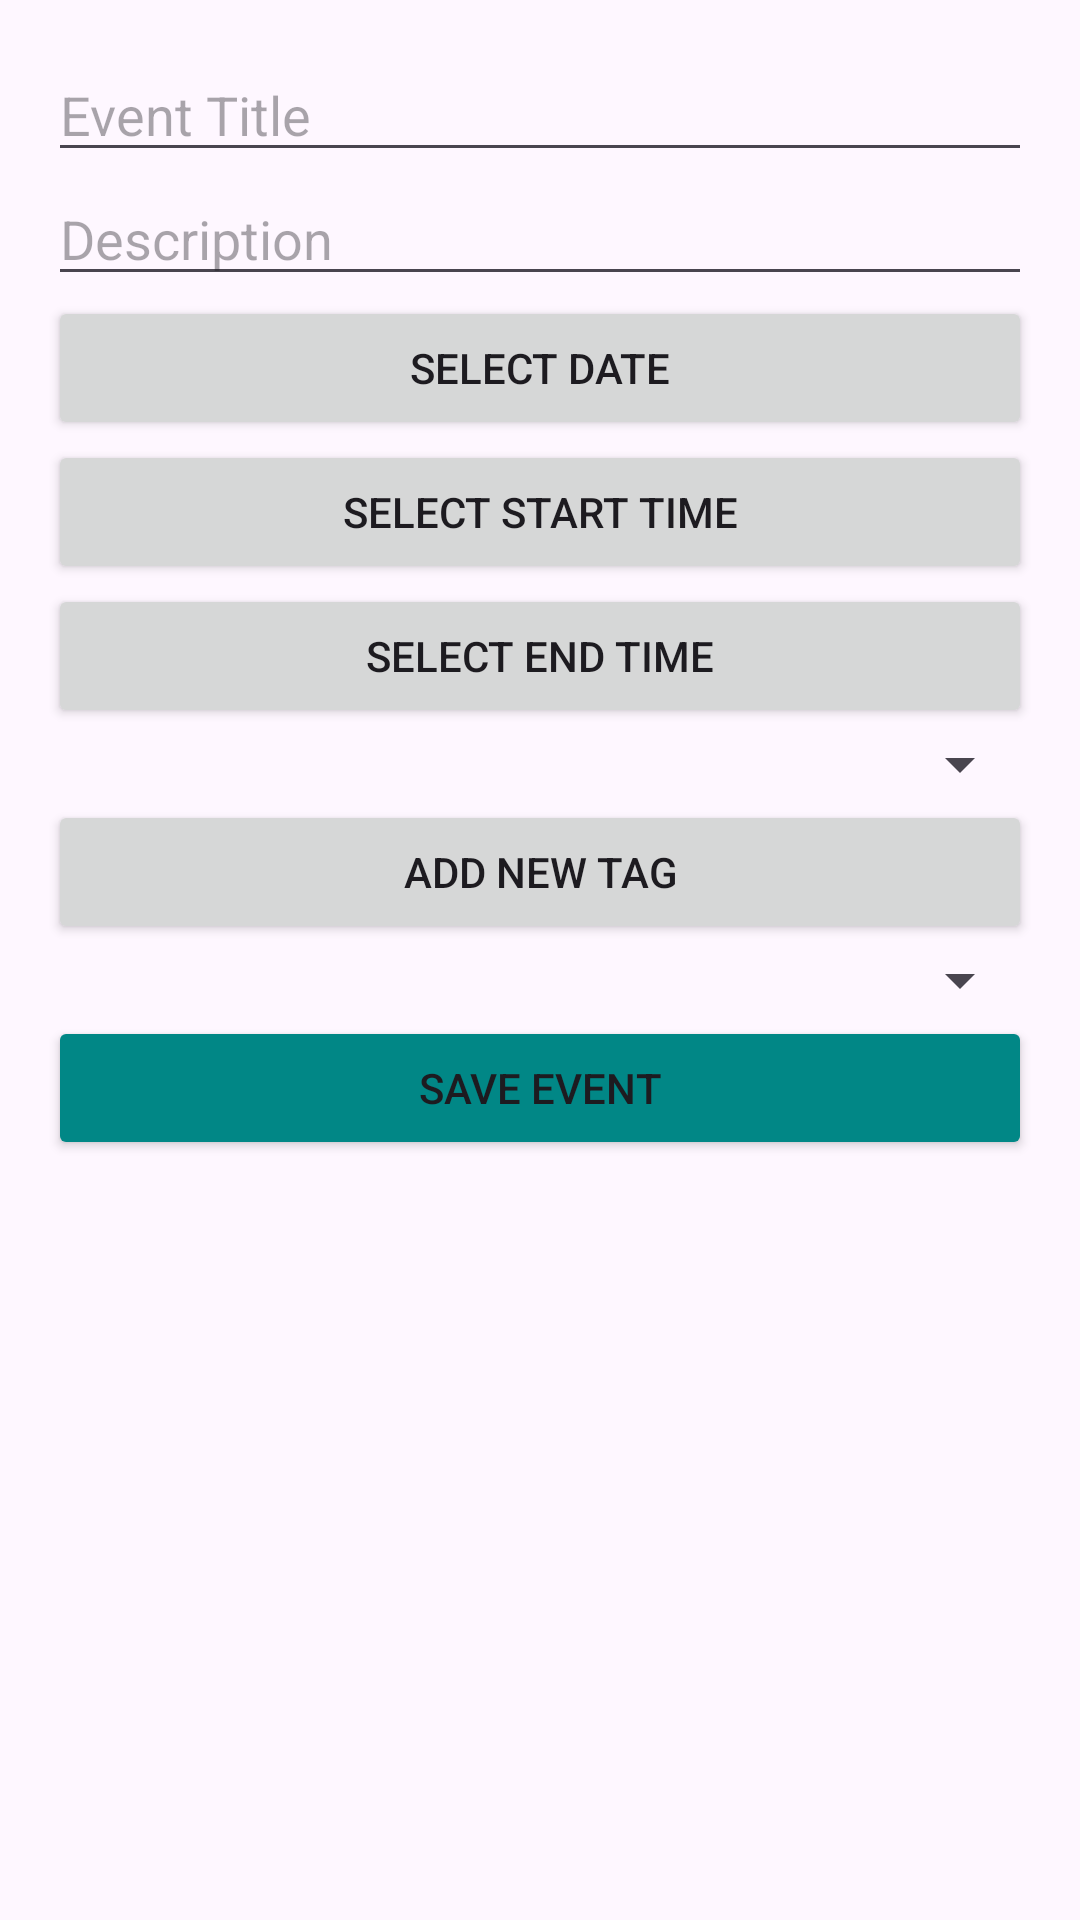

Here is an Android app screen rendered from its layout file. Give the layout XML and the strings, colors and styles it references.
<!-- AndroidManifest.xml: application theme Theme.Test_V2 -->
<!-- res/layout/dialog_add_event.xml -->
<LinearLayout xmlns:android="http://schemas.android.com/apk/res/android"
    android:layout_width="match_parent"
    android:layout_height="wrap_content"
    android:orientation="vertical"
    android:padding="16dp">

    
    <EditText
        android:id="@+id/eventTitleInput"
        android:layout_width="match_parent"
        android:layout_height="wrap_content"
        android:hint="Event Title" />

    
    <EditText
        android:id="@+id/eventDescriptionInput"
        android:layout_width="match_parent"
        android:layout_height="wrap_content"
        android:hint="Description" />

    
    <Button
        android:id="@+id/eventDateButton"
        android:layout_width="match_parent"
        android:layout_height="wrap_content"
        android:text="Select Date" />

    
    <Button
        android:id="@+id/eventStartTimeButton"
        android:layout_width="match_parent"
        android:layout_height="wrap_content"
        android:text="Select Start Time" />

    <Button
        android:id="@+id/eventEndTimeButton"
        android:layout_width="match_parent"
        android:layout_height="wrap_content"
        android:text="Select End Time" />

    
    <Spinner
        android:id="@+id/eventTagSpinner"
        android:layout_width="match_parent"
        android:layout_height="wrap_content" />

    
    <EditText
        android:id="@+id/eventTagInput"
        android:layout_width="match_parent"
        android:layout_height="wrap_content"
        android:hint="Enter new tag"
        android:visibility="gone" />

    
    <Button
        android:id="@+id/addTagButton"
        android:layout_width="match_parent"
        android:layout_height="wrap_content"
        android:text="Add New Tag" />

    <Spinner
        android:id="@+id/timeIntervalSpinner"
        android:layout_width="match_parent"
        android:layout_height="wrap_content" />

    <EditText
        android:id="@+id/dayInputField"
        android:layout_width="match_parent"
        android:layout_height="wrap_content"
        android:hint="Enter details for selected day"
        android:visibility="gone" />

    

    


    
    <Button
        android:id="@+id/saveEventButton"
        android:layout_width="match_parent"
        android:layout_height="wrap_content"
        android:text="Save Event"
        android:backgroundTint="@color/teal" />

</LinearLayout>
<!-- resources referenced by this layout -->
<resources>
  <color name="teal">#018786</color>
  <style name="Theme.Test_V2" parent="Base.Theme.Test_V2" />
  <style name="Base.Theme.Test_V2" parent="Theme.Material3.DayNight.NoActionBar">
          
          <item name="colorPrimary">@color/forest_green</item>
          <item name="colorPrimaryContainer">@color/forest_green</item>
          <item name="colorOnPrimary">@android:color/white</item> 
      </style>
  <color name="forest_green">#0b3533</color>
</resources>
